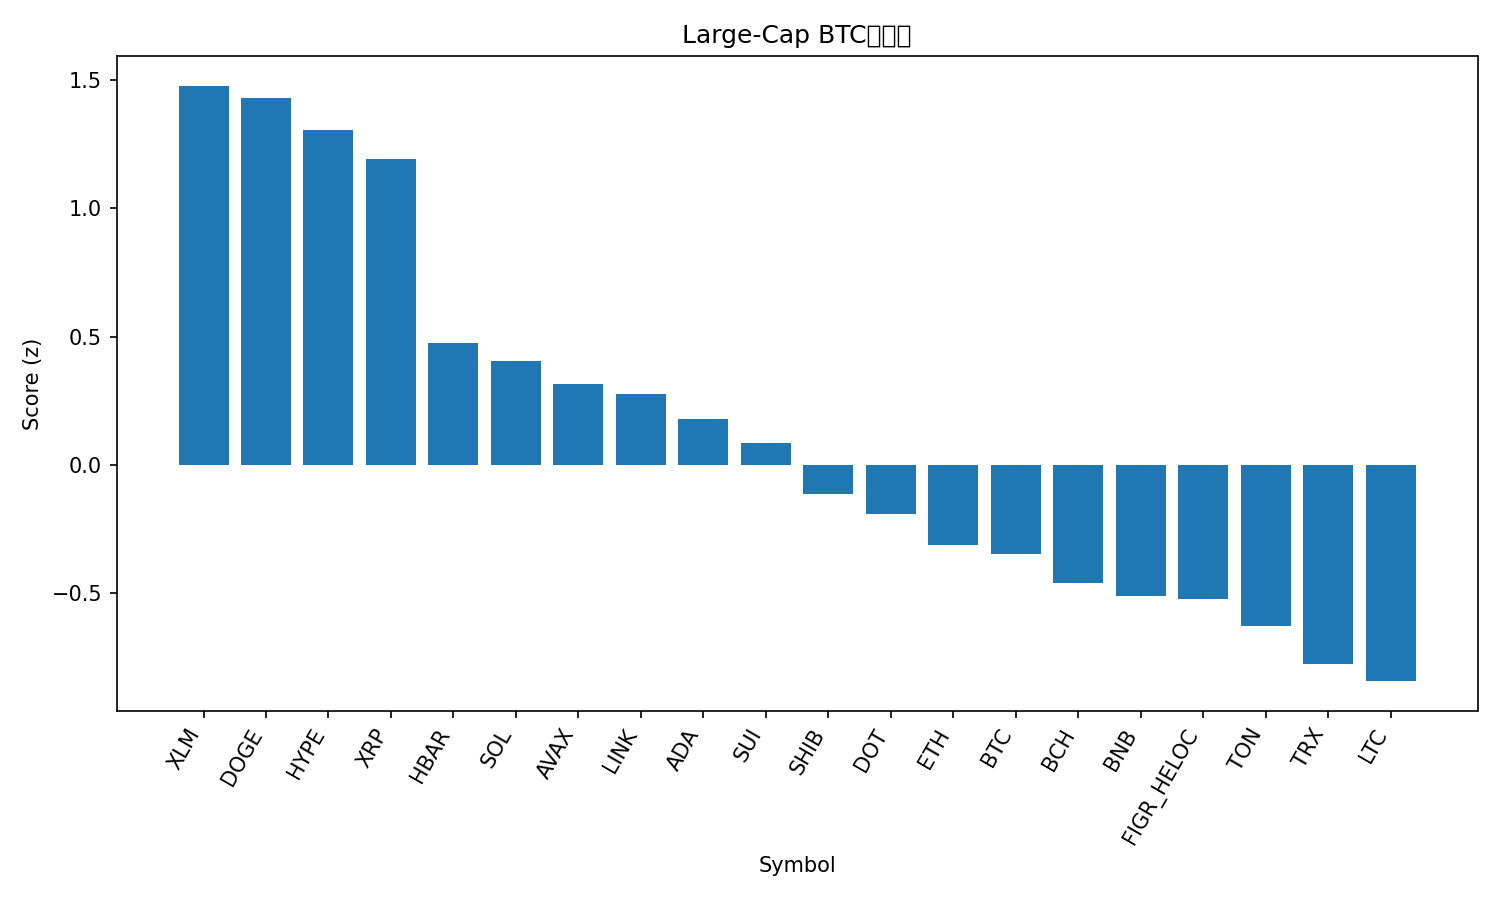

The data file committed next to this chart (first rows):
rank, name, symbol, price_btc, price_usd, pct_1h_btc, pct_24h_btc, pct_7d_btc, market_cap_rank, market_cap_usd, volume_usd, score
1, Stellar, XLM, 3.34e-06, 0.3741, 1.443, 3.398, 2.141, 20, 11860818905, 282766975, 1.478
2, Dogecoin, DOGE, 2.1e-06, 0.2353, 0.8088, 6.853, 6.053, 9, 35435269244, 3068318922, 1.431
3, Hyperliquid, HYPE, 0.0004532, 50.8, 0.4842, 7.176, 10.99, 16, 13753306576, 450880827, 1.305
4, XRP, XRP, 2.648e-05, 2.97, 1.007, 3.789, 4.288, 3, 176815593179, 6198163871, 1.194
5, Hedera, HBAR, 2.01e-06, 0.2248, 0.7053, 1.539, 0.3068, 25, 9526965918, 181218912, 0.476
6, Solana, SOL, 0.001914, 214.6, 0.0906, 4.43, 4.509, 6, 116230135904, 8027428970, 0.4034
7, Avalanche, AVAX, 0.0002254, 25.27, 0.316, 2.515, 3.226, 23, 10658707235, 488853176, 0.3155
8, Chainlink, LINK, 0.0002063, 23.12, 0.4267, 3.008, -3.435, 13, 15676448235, 745623001, 0.2752
9, Cardano, ADA, 7.63e-06, 0.8555, 0.2713, 2.248, 1.263, 11, 31258481950, 1331815844, 0.1802
10, Sui, SUI, 3.11e-05, 3.49, 0.1866, 1.521, 3.779, 18, 12432076881, 810710140, 0.08509
11, Shiba Inu, SHIB, 1.13549e-10, 1.273e-05, 0.03655, 1.766, 1.157, 31, 7498882097, 180330725, -0.1136
12, Polkadot, DOT, 3.592e-05, 4.03, 0.01262, 0.6882, 3.598, 35, 6128031231, 413935761, -0.1939
13, Ethereum, ETH, 0.03858, 4325, 0.2213, -0.2829, -4.398, 2, 521476179623, 20393727397, -0.3141
14, Bitcoin, BTC, 1.0, 112081, 0.0, 0.0, 0.0, 1, 2231505828136, 28998338328, -0.3495
15, Bitcoin Cash, BCH, 0.005313, 595.6, 0.05873, -2.439, 6.159, 21, 11859635175, 381411464, -0.4599
16, BNB, BNB, 0.007833, 878.1, -0.1156, 0.04657, -0.09173, 5, 122205277889, 1154611497, -0.5115
17, Figure Heloc, FIGR_HELOC, 8.92e-06, 1.0, -0.03698, -0.03698, -2.487, 19, 12313890952, 312120, -0.5253
18, Toncoin, TON, 2.756e-05, 3.09, 0.01927, -0.9463, -3.927, 30, 7934876058, 108280454, -0.6297
19, TRON, TRX, 2.97e-06, 0.3324, -0.3394, 0.7549, -4.493, 10, 31462873435, 881972222, -0.7782
20, Litecoin, LTC, 0.00101, 113.2, -0.1732, -2.254, 0.3018, 27, 8630589528, 517741014, -0.8444
21, Cronos, CRO, 2.26e-06, 0.2532, -1.185, -4.486, -11.77, 28, 8509728858, 67000756, -2.481
